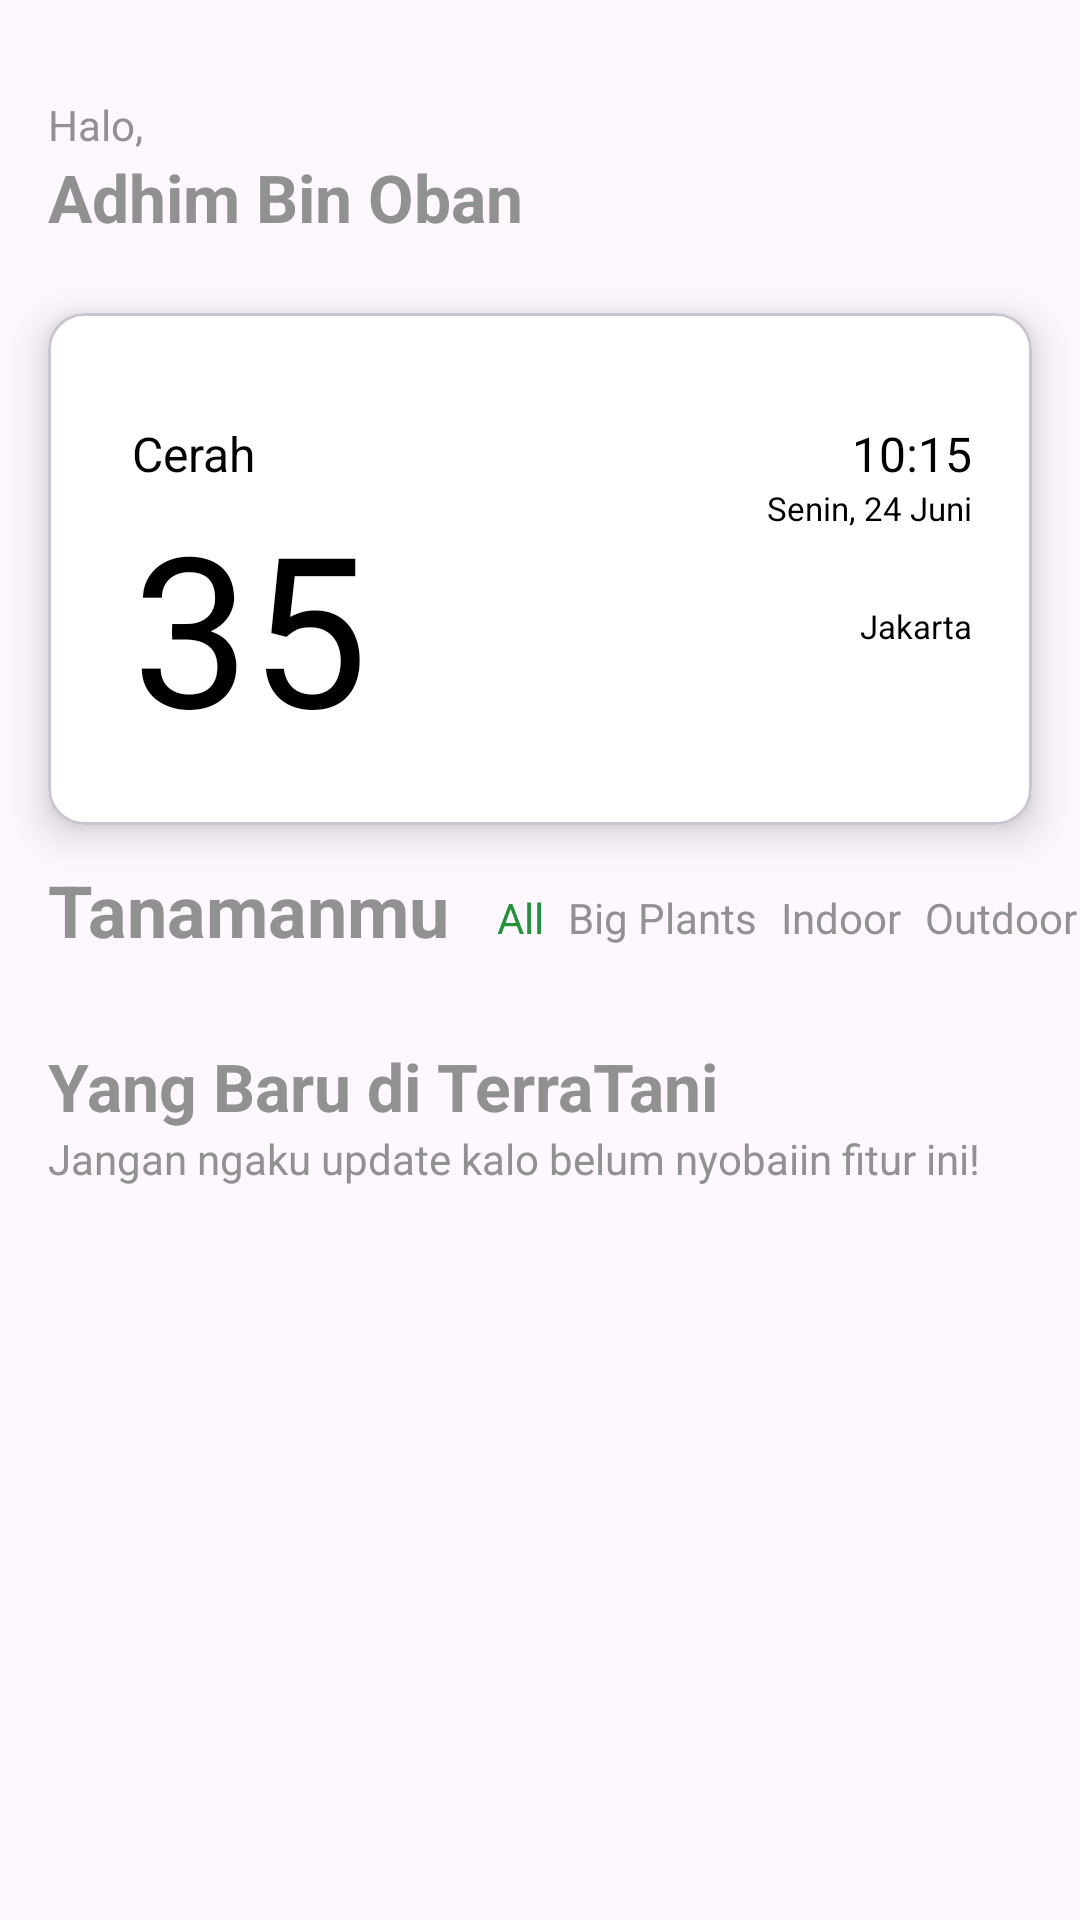

The Android layout XML behind this screen, and the referenced resources:
<!-- AndroidManifest.xml: application theme Theme.TerraTani -->
<!-- res/layout/fragment_home.xml -->
<?xml version="1.0" encoding="utf-8"?>
<ScrollView xmlns:android="http://schemas.android.com/apk/res/android"
    xmlns:app="http://schemas.android.com/apk/res-auto"
    xmlns:tools="http://schemas.android.com/tools"
    android:layout_width="match_parent"
    android:layout_height="match_parent"
    tools:context=".ui.fragments.home.HomeFragment">

    <androidx.constraintlayout.widget.ConstraintLayout
        android:layout_width="match_parent"
        android:layout_height="match_parent">

        <TextView
            android:id="@+id/tv_halo"
            android:layout_width="wrap_content"
            android:layout_height="wrap_content"
            android:layout_marginStart="16dp"
            android:layout_marginTop="32dp"
            android:text="@string/halo"
            android:textColor="@color/grey_text"
            android:textSize="14sp"
            app:layout_constraintStart_toStartOf="parent"
            app:layout_constraintTop_toTopOf="parent" />

        <TextView
            android:id="@+id/tv_sampleUsername"
            android:layout_width="wrap_content"
            android:layout_height="wrap_content"
            android:layout_marginStart="16dp"
            android:text="@string/sample_username"
            android:textColor="@color/grey_text"
            android:textSize="22sp"
            android:textStyle="bold"
            app:layout_constraintStart_toStartOf="parent"
            app:layout_constraintTop_toBottomOf="@id/tv_halo" />

        <com.google.android.material.card.MaterialCardView
            android:id="@+id/card_weather"
            android:layout_width="match_parent"
            android:layout_height="wrap_content"
            android:layout_marginHorizontal="16dp"
            android:layout_marginTop="24dp"
            app:cardBackgroundColor="@color/white"
            app:cardElevation="8dp"
            app:layout_constraintEnd_toEndOf="parent"
            app:layout_constraintStart_toStartOf="parent"
            app:layout_constraintTop_toBottomOf="@id/tv_sampleUsername">

            <androidx.constraintlayout.widget.ConstraintLayout
                android:layout_width="match_parent"
                android:layout_height="match_parent"
                android:layout_margin="20dp">

                <TextView
                    android:id="@+id/tv_weather"
                    android:layout_width="wrap_content"
                    android:layout_height="wrap_content"
                    android:layout_marginStart="8dp"
                    android:layout_marginTop="16dp"
                    android:text="@string/weather"
                    android:textColor="@color/black"
                    android:textSize="16sp"
                    app:layout_constraintStart_toStartOf="parent"
                    app:layout_constraintTop_toTopOf="parent" />

                <TextView
                    android:id="@+id/tv_temperature"
                    android:layout_width="wrap_content"
                    android:layout_height="wrap_content"
                    android:text="@string/celcius"
                    android:textColor="@color/black"
                    android:textSize="70sp"
                    app:layout_constraintStart_toStartOf="@id/tv_weather"
                    app:layout_constraintTop_toBottomOf="@id/tv_weather" />

                <ImageView
                    android:id="@+id/iv_weather_icon"
                    android:layout_width="120dp"
                    android:layout_height="120dp"
                    android:src="@drawable/sunny"
                    app:layout_constraintBottom_toBottomOf="parent"
                    app:layout_constraintEnd_toEndOf="parent"
                    app:layout_constraintTop_toTopOf="parent" />

                <TextView
                    android:id="@+id/tv_clock"
                    android:layout_width="wrap_content"
                    android:layout_height="wrap_content"
                    android:text="@string/clock"
                    android:textColor="@color/black"
                    android:textSize="16sp"
                    app:layout_constraintBottom_toBottomOf="@id/tv_weather"
                    app:layout_constraintEnd_toEndOf="parent"
                    app:layout_constraintTop_toTopOf="@id/tv_weather" />

                <TextView
                    android:id="@+id/tv_date"
                    android:layout_width="wrap_content"
                    android:layout_height="wrap_content"
                    android:text="@string/date"
                    android:textColor="@color/black"
                    android:textSize="11sp"
                    app:layout_constraintEnd_toEndOf="parent"
                    app:layout_constraintTop_toBottomOf="@id/tv_clock" />

                <TextView
                    android:id="@+id/tv_city_weather"
                    android:layout_width="wrap_content"
                    android:layout_height="wrap_content"
                    android:text="@string/city_weather"
                    android:textColor="@color/black"
                    android:textSize="11sp"
                    app:layout_constraintBottom_toBottomOf="@id/tv_temperature"
                    app:layout_constraintEnd_toEndOf="parent"
                    app:layout_constraintTop_toTopOf="@id/tv_temperature" />


            </androidx.constraintlayout.widget.ConstraintLayout>
        </com.google.android.material.card.MaterialCardView>


        <TextView
            android:id="@+id/tv_your_plant"
            android:layout_width="wrap_content"
            android:layout_height="wrap_content"
            android:layout_marginStart="16dp"
            android:layout_marginTop="12dp"
            android:text="Tanamanmu"
            android:textColor="@color/grey_text"
            android:textSize="24sp"
            android:textStyle="bold"
            app:layout_constraintStart_toStartOf="parent"
            app:layout_constraintTop_toBottomOf="@id/card_weather" />


        <TextView
            android:id="@+id/tv_all"
            android:layout_width="wrap_content"
            android:layout_height="wrap_content"
            android:layout_marginStart="16dp"
            android:layout_marginBottom="4dp"
            android:text="@string/all"
            android:textColor="@color/green_master"
            app:layout_constraintBottom_toBottomOf="@id/tv_your_plant"
            app:layout_constraintStart_toEndOf="@id/tv_your_plant" />

        <TextView
            android:id="@+id/tv_bigPlants"
            android:layout_width="wrap_content"
            android:layout_height="wrap_content"
            android:layout_marginStart="8dp"
            android:text="@string/bigplants"
            android:textColor="@color/grey_text"
            app:layout_constraintStart_toEndOf="@id/tv_all"
            app:layout_constraintTop_toTopOf="@id/tv_all" />

        <TextView
            android:id="@+id/tv_indoor"
            android:layout_width="wrap_content"
            android:layout_height="wrap_content"
            android:layout_marginStart="8dp"
            android:text="@string/indoor"
            android:textColor="@color/grey_text"
            app:layout_constraintStart_toEndOf="@id/tv_bigPlants"
            app:layout_constraintTop_toTopOf="@id/tv_all" />

        <TextView
            android:id="@+id/tv_outdoor"
            android:layout_width="wrap_content"
            android:layout_height="wrap_content"
            android:layout_marginStart="8dp"
            android:text="@string/outdoor"
            android:textColor="@color/grey_text"
            app:layout_constraintStart_toEndOf="@id/tv_indoor"
            app:layout_constraintTop_toTopOf="@id/tv_all" />

        <androidx.recyclerview.widget.RecyclerView
            android:id="@+id/rv_plant"
            android:layout_width="match_parent"
            android:layout_height="wrap_content"
            android:layout_marginHorizontal="16dp"
            android:layout_marginTop="16dp"
            app:layout_constraintEnd_toEndOf="parent"
            app:layout_constraintHorizontal_bias="0.0"
            app:layout_constraintStart_toStartOf="parent"
            app:layout_constraintTop_toBottomOf="@id/tv_all" />

        <TextView
            android:id="@+id/tv_TerraTani"
            android:layout_width="wrap_content"
            android:layout_height="wrap_content"
            android:layout_marginStart="16dp"
            android:layout_marginTop="16dp"
            android:text="@string/features_text"
            android:textColor="@color/grey_text"
            android:textSize="22sp"
            android:textStyle="bold"
            app:layout_constraintStart_toStartOf="parent"
            app:layout_constraintTop_toBottomOf="@id/rv_plant" />

        <TextView
            android:id="@+id/tv_description"
            android:layout_width="wrap_content"
            android:layout_height="wrap_content"
            android:layout_marginStart="16dp"
            android:text="@string/features_description_text"
            android:textColor="@color/grey_text"
            app:layout_constraintStart_toStartOf="parent"
            app:layout_constraintTop_toBottomOf="@id/tv_TerraTani" />

        <androidx.recyclerview.widget.RecyclerView
            android:id="@+id/rv_features"
            android:layout_width="match_parent"
            android:layout_height="wrap_content"
            android:layout_marginHorizontal="16dp"
            android:layout_marginTop="12dp"
            android:layout_marginBottom="24dp"
            app:layout_constraintEnd_toEndOf="parent"
            app:layout_constraintStart_toStartOf="parent"
            app:layout_constraintTop_toBottomOf="@id/tv_description" />
    </androidx.constraintlayout.widget.ConstraintLayout>
</ScrollView>
<!-- resources referenced by this layout -->
<resources>
  <color name="black">#FF000000</color>
  <color name="green_master">#219338</color>
  <color name="grey_text">#919191</color>
  <color name="white">#FFFFFFFF</color>
  <string name="all">All</string>
  <string name="bigplants">Big Plants</string>
  <string name="celcius">35</string>
  <string name="city_weather">Jakarta</string>
  <string name="clock">10:15</string>
  <string name="date">Senin, 24 Juni</string>
  <string name="features_description_text">Jangan ngaku update kalo belum nyobaiin fitur ini!</string>
  <string name="features_text">Yang Baru di TerraTani</string>
  <string name="halo">Halo,</string>
  <string name="indoor">Indoor</string>
  <string name="outdoor">Outdoor</string>
  <string name="sample_username">Adhim Bin Oban</string>
  <string name="weather">Cerah</string>
  <style name="Theme.TerraTani" parent="Base.Theme.TerraTani" />
  <style name="Base.Theme.TerraTani" parent="Theme.Material3.DayNight.NoActionBar">
          
          
      </style>
</resources>
